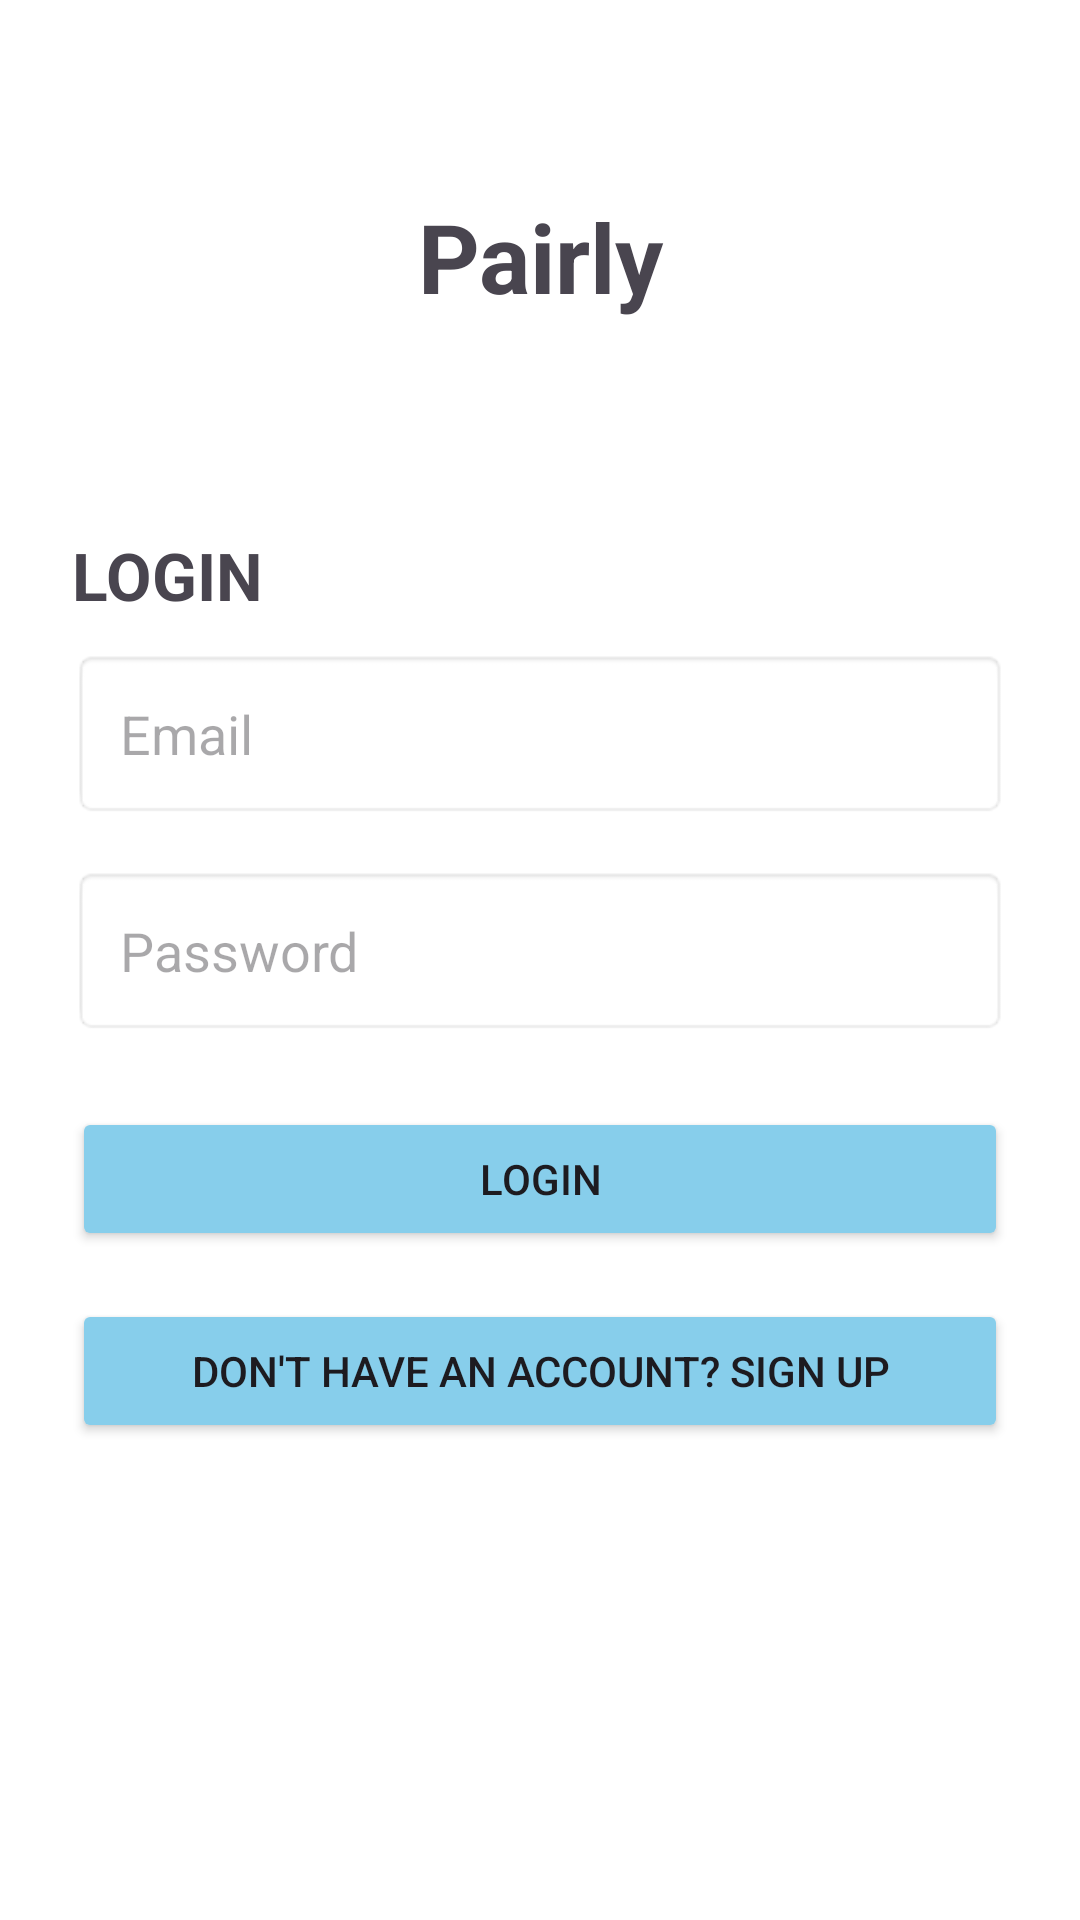

Write the Android layout XML for this screen, with the resource values it uses.
<!-- AndroidManifest.xml: application theme Theme.FashionApp -->
<!-- res/layout/activity_loginactivity.xml -->
<?xml version="1.0" encoding="utf-8"?>
<LinearLayout xmlns:android="http://schemas.android.com/apk/res/android"
    xmlns:app="http://schemas.android.com/apk/res-auto"
    xmlns:tools="http://schemas.android.com/tools"
    android:id="@+id/main"
    android:layout_width="match_parent"
    android:layout_height="match_parent"
    android:orientation="vertical"
    android:padding="24dp"
    android:background="@android:color/white"
    tools:context=".LoginActivity">

    <TextView
        android:layout_width="match_parent"
        android:layout_height="wrap_content"
        android:text="Pairly"
        android:textSize="32sp"
        android:textStyle="bold"
        android:layout_marginTop="40dp"
        android:gravity="center"/>

    <TextView
        android:layout_width="match_parent"
        android:layout_height="wrap_content"
        android:text="LOGIN"
        android:textSize="22sp"
        android:textStyle="bold"
        android:layout_marginTop="70dp"
        android:gravity="left"/>

    <LinearLayout
        android:layout_width="match_parent"
        android:layout_height="wrap_content"
        android:orientation="vertical"
        android:layout_marginTop="10dp">

        <EditText
            android:id="@+id/editTextEmail"
            android:layout_width="match_parent"
            android:layout_height="wrap_content"
            android:hint="Email"
            android:padding="16dp"
            android:background="@android:drawable/editbox_background"
            android:layout_marginBottom="16dp"/>

        <EditText
            android:id="@+id/editTextPassword"
            android:layout_width="match_parent"
            android:layout_height="wrap_content"
            android:hint="Password"
            android:padding="16dp"
            android:background="@android:drawable/editbox_background"
            android:inputType="textPassword"
            android:layout_marginBottom="24dp"/>

        <Button
            android:id="@+id/buttonLogin"
            android:layout_width="match_parent"
            android:layout_height="wrap_content"
            android:text="Login"
            android:padding="12dp"
            android:backgroundTint="#87CEEB"
            android:elevation="8dp"
            android:layout_marginBottom="16dp"/>

        <Button
            android:id="@+id/buttonSignUpRedirect"
            android:layout_width="match_parent"
            android:layout_height="wrap_content"
            android:text="Don't have an account? Sign Up"
            android:backgroundTint="#87CEEB"
            android:elevation="8dp"
            android:padding="12dp"/>

    </LinearLayout>

</LinearLayout>
<!-- resources referenced by this layout -->
<resources>
  <style name="Theme.FashionApp" parent="Theme.Material3.DayNight.NoActionBar">
          
          
          <item name="android:statusBarColor">#87CEEB</item>
  
      </style>
</resources>
